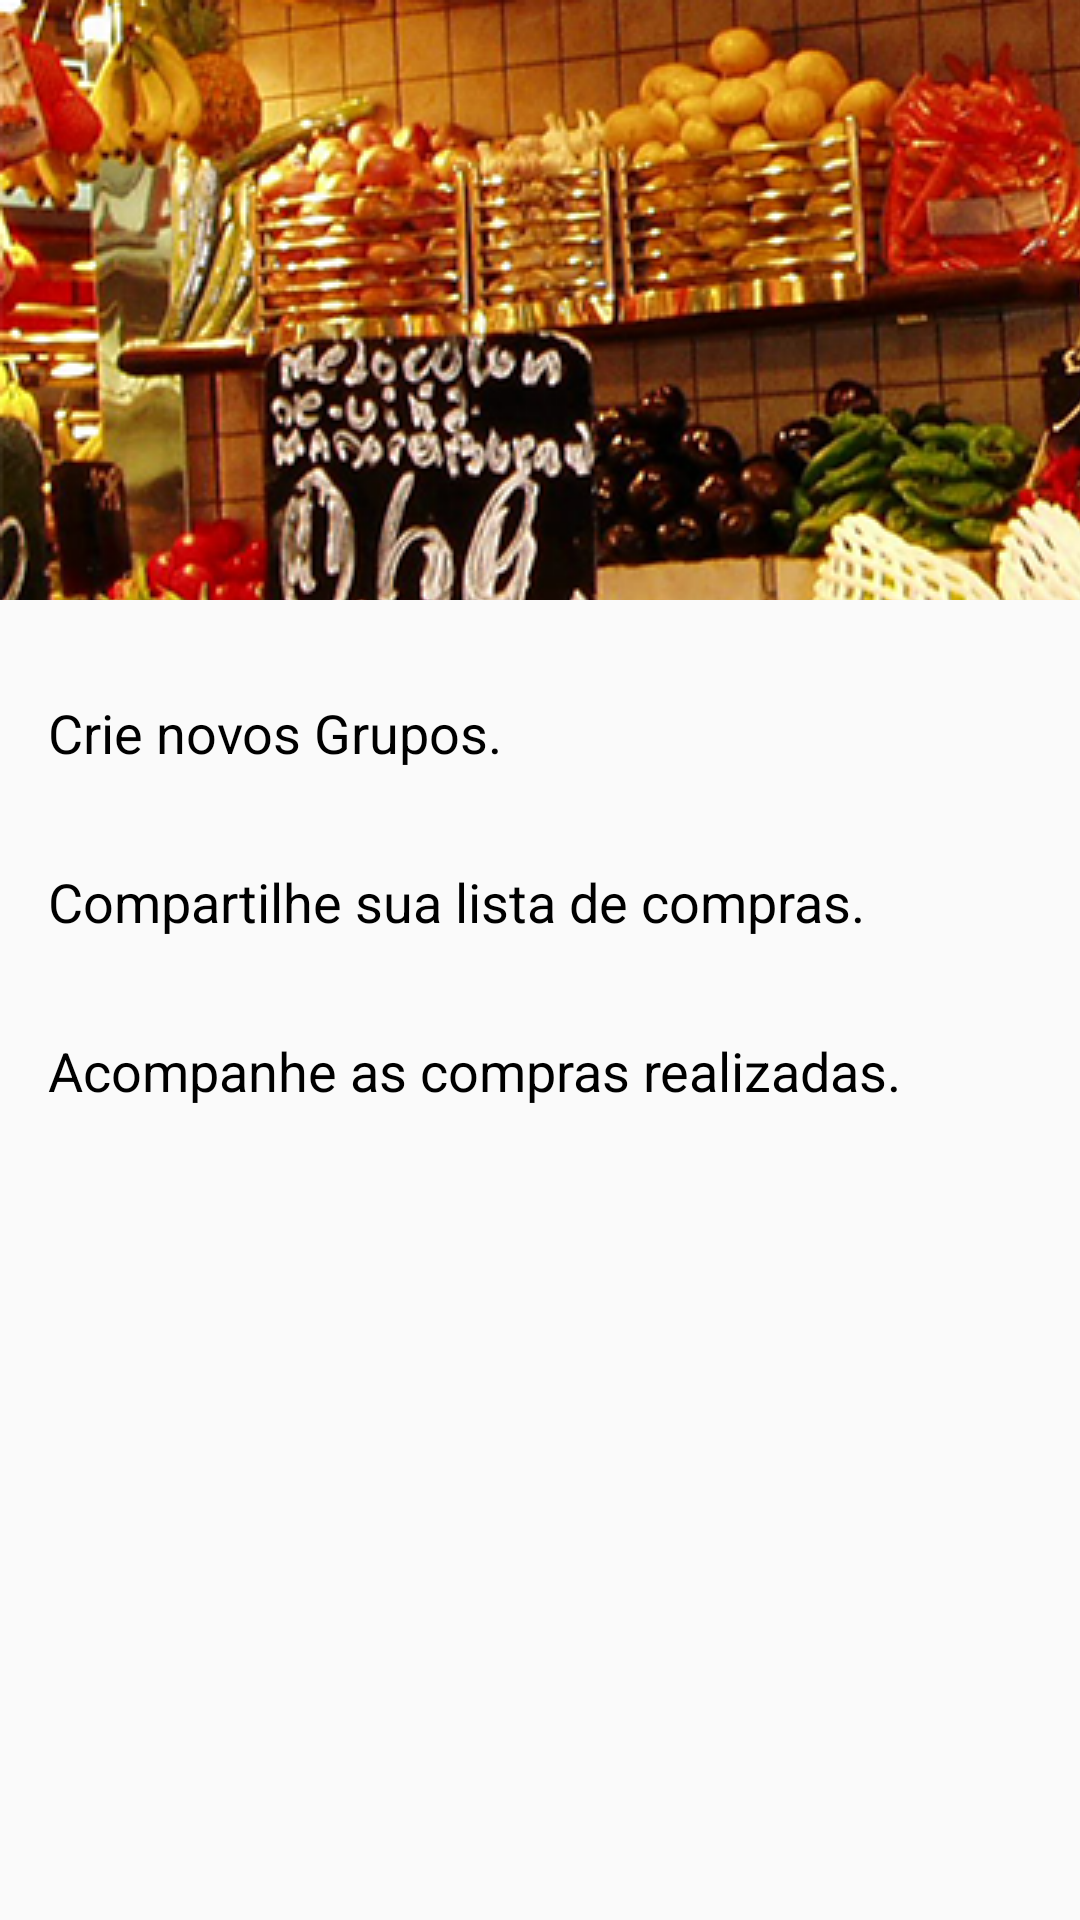

Here is an Android app screen rendered from its layout file. Give the layout XML and the strings, colors and styles it references.
<!-- AndroidManifest.xml: application theme AppTheme -->
<!-- res/layout/fragment_main.xml -->
<ScrollView xmlns:android="http://schemas.android.com/apk/res/android"
xmlns:tools="http://schemas.android.com/tools"
android:layout_width="match_parent"
android:layout_height="match_parent">
	<LinearLayout 
	    android:layout_width="match_parent"
	    android:layout_height="match_parent"
	    android:layout_gravity="center_horizontal"
	    android:orientation="vertical" >

        <RelativeLayout xmlns:android="http://schemas.android.com/apk/res/android"
            android:layout_width="match_parent"
            android:layout_height="200dp"
            android:orientation="horizontal"
            android:background="@drawable/profilebackground"
            android:id="@+id/fundo" >

            <ImageView android:id="@+id/foto"
                android:layout_width="100dp"
                android:layout_height="100dp"
                android:layout_alignParentLeft="true"
                android:layout_centerVertical="true"
                android:padding="16dp"
                android:src="@drawable/ic_no_image"
                />

            <TextView android:id="@+id/info"
                android:textSize="24dp"
                android:layout_width="wrap_content"
                android:layout_height="wrap_content"
                android:textColor="#ffffff"
                android:layout_centerVertical="true"
                android:textStyle="bold"
                android:layout_toRightOf="@id/foto"
                />

            <TextView android:id="@+id/status_conexao"
                android:layout_width="wrap_content"
                android:layout_height="wrap_content"
                android:textColor="#ffffff"
                android:padding="5dp"
                android:textStyle="bold"
                android:layout_alignParentRight="true"
                />

        </RelativeLayout>

         <TextView
	      android:layout_width="match_parent"
	      android:layout_height="wrap_content" 
	      android:text="Crie novos Grupos."
          android:padding="16dp"
          android:layout_marginTop="16dp"
          android:textSize="18dp"
	      android:textColor="@color/abc_search_url_text_selected"
	      />
	    
	    <TextView 
	      android:layout_width="match_parent"
	      android:layout_height="wrap_content" 
	      android:text="Compartilhe sua lista de compras."
          android:padding="16dp"
          android:textSize="18dp"
	      android:textColor="@color/abc_search_url_text_selected"
	      />
	    
	    <TextView 
	      android:layout_width="match_parent"
	      android:layout_height="wrap_content" 
	      android:text="Acompanhe as compras realizadas."
          android:padding="16dp"
          android:textSize="18dp"
	      android:textColor="@color/abc_search_url_text_selected"
	      />	    
	    
	    <EditText 
	        android:id="@+id/teste_lembrete"
			android:layout_width="match_parent"
	      	android:layout_height="wrap_content"
	      	android:visibility="gone"
           	android:enabled="false"	        
	        />


       <Button
       	   android:id="@+id/botao_lembrete"
		   android:text="@string/comum_confirmar"       	   
           style="@style/ShadowText"
       	   android:layout_width="match_parent"
           android:layout_height="wrap_content"
           android:layout_marginTop="15dp"
           android:background="@drawable/button_background_disabled"
           android:gravity="center"
           android:onClick="acessarApk"
           android:padding="10dp"
           android:textColor="@color/text"
           android:textSize="20sp"
           android:textStyle="bold" 
           android:visibility="gone"
           android:enabled="false"
           />
       
       
       <Button
       	   android:id="@+id/botao_remover_oauth"
		   android:text="@string/comum_logout"       	   
           style="@style/ShadowText"
       	   android:layout_width="match_parent"
           android:layout_height="wrap_content"
           android:layout_marginTop="15dp"
           android:background="@drawable/button_background_disabled"
           android:gravity="center"
           android:onClick="logout"
           android:padding="10dp"
           android:textColor="@color/text"
           android:textSize="20sp"
           android:textStyle="bold" 
           android:visibility="gone"
           android:enabled="false"
           />         	
               	    
	</LinearLayout>
</ScrollView>
<!-- resources referenced by this layout -->
<resources>
  <color name="text">#FCFCFC</color>
  <!-- drawable profilebackground (drawable) -->
  <?xml version="1.0" encoding="utf-8"?>
  <bitmap xmlns:android="http://schemas.android.com/apk/res/android"
      android:dither="true"
      android:src="@drawable/pbackground"
      android:tileMode="repeat" />
  <string name="comum_confirmar">Confirmar</string>
  <string name="comum_logout">Logout</string>
  <style name="ShadowText">
          <item name="android:shadowColor">@color/text_shadow</item>
          <item name="android:shadowDx">1</item>
          <item name="android:shadowDy">1</item>
          <item name="android:shadowRadius">1</item>
      </style>
  <style name="AppTheme" parent="Theme.AppCompat.Light.DarkActionBar">
          
          <item name="android:actionBarStyle">@style/ActionBar</item>
          <item name="android:actionBarWidgetTheme">@style/ActionBarWidget</item>
          <item name="android:actionModeBackground">@color/background_action_bar</item>
          <item name="android:fitsSystemWindows">true</item>
      </style>
  <!-- drawable pbackground: png bitmap (drawable, 892280 bytes) -->
  <color name="text_shadow">#000000</color>
  <style name="ActionBar" parent="Widget.AppCompat.Light.ActionBar.Solid.Inverse">
          <item name="android:background">@color/background_action_bar</item>
          <item name="android:icon">@drawable/ic_launcher</item>
      </style>
  <style name="ActionBarWidget" parent="Theme.AppCompat.Light.DarkActionBar" />
  <color name="background_action_bar">#2e7a20</color>
  <!-- drawable ic_launcher: png bitmap (drawable-hdpi, 20761 bytes) -->
</resources>
